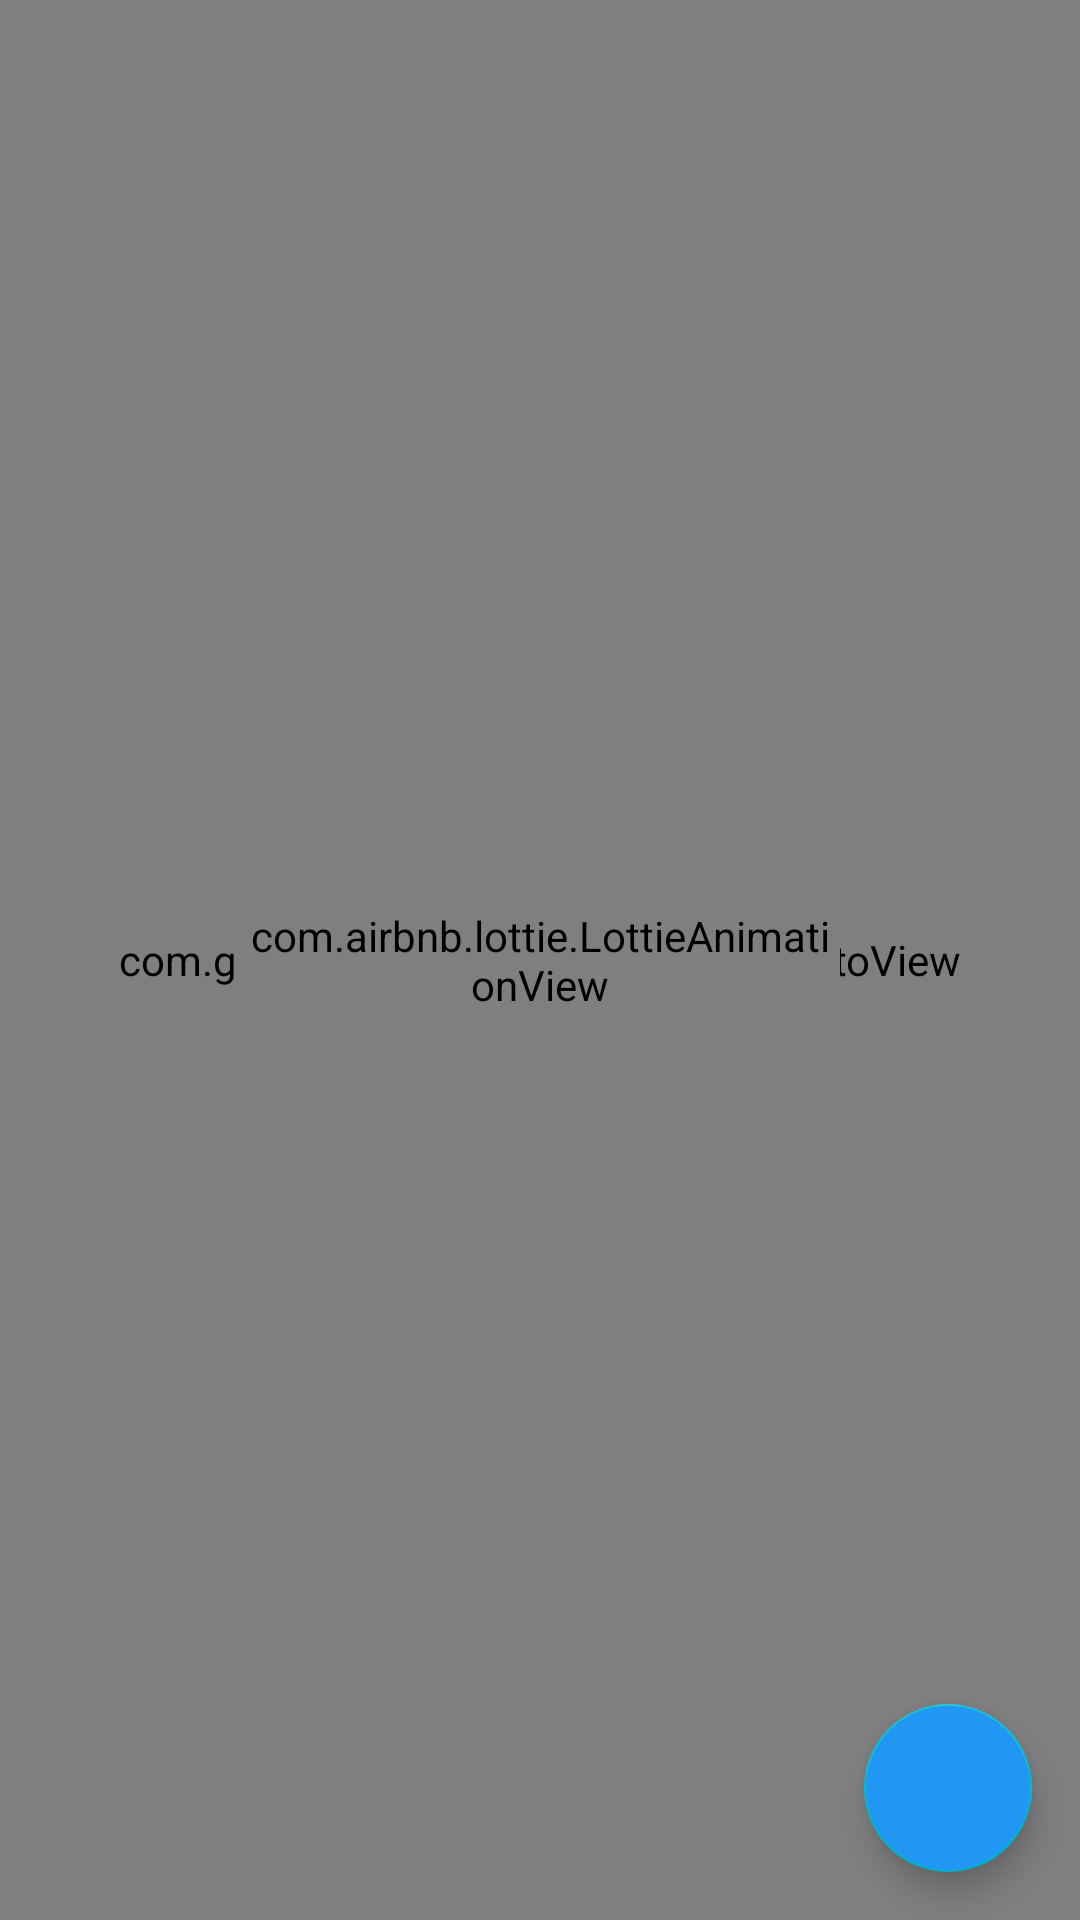

Produce the Android XML layout that renders to this screen, including the resource entries it uses.
<!-- AndroidManifest.xml: application theme myAppTheme -->
<!-- res/layout/image_view_fragment.xml -->
<?xml version="1.0" encoding="utf-8"?>
<FrameLayout xmlns:android="http://schemas.android.com/apk/res/android"
    android:layout_width="match_parent"
    android:layout_height="match_parent"
    xmlns:app="http://schemas.android.com/apk/res-auto"
    xmlns:tools="http://schemas.android.com/tools"
    android:background="#FFFFFF"
    >
    <RelativeLayout
        android:layout_width="match_parent"
        android:layout_height="match_parent"
        android:gravity="center"
        >

        <com.github.chrisbanes.photoview.PhotoView
            android:layout_width="match_parent"
            android:layout_height="match_parent"
            android:id="@+id/myPhotoView"/>

        <com.airbnb.lottie.LottieAnimationView
            android:id="@+id/progressBar"
            android:layout_width="200dp"
            android:layout_height="200dp"
            android:layout_centerInParent="true"
            app:lottie_rawRes="@raw/spinner"
            app:lottie_loop="true"
            app:lottie_autoPlay="true"
            />
        <com.airbnb.lottie.LottieAnimationView
            android:id="@+id/errorBar"
            android:layout_width="200dp"
            android:layout_height="200dp"
            android:layout_centerInParent="true"
            app:lottie_rawRes="@raw/error"
            app:lottie_loop="true"
            app:lottie_autoPlay="true"
            android:visibility="gone"
            />
        <androidx.appcompat.widget.AppCompatTextView
            android:layout_width="wrap_content"
            android:layout_height="wrap_content"
            android:id="@+id/error_msg"
            android:text="@string/errorMsg"
            android:layout_below="@id/errorBar"
            android:layout_centerHorizontal="true"
            android:layout_marginTop="20dp"
            android:textSize="20sp"
            android:textStyle="bold"
            android:visibility="gone"
            />
        <com.google.android.material.floatingactionbutton.FloatingActionButton
            android:id="@+id/setWallpaperFabID"
            android:layout_width="wrap_content"
            android:layout_height="wrap_content"
            android:layout_alignParentEnd="true"
            android:layout_alignParentBottom="true"
            android:layout_marginBottom="130dp"
            android:layout_marginRight="24dp"
            android:layout_marginEnd="24dp"
            app:backgroundTint="@android:color/white"
            android:elevation="6dp"
            android:src="@drawable/set_wallpaper"
            android:translationZ="12dp"
            app:fabSize="mini"
            app:fab_showShadow="true"
            android:visibility="invisible"
            />

        <com.google.android.material.floatingactionbutton.FloatingActionButton
            android:id="@+id/downloadFabID"
            android:layout_width="wrap_content"
            android:layout_height="wrap_content"
            android:layout_alignParentEnd="true"
            android:layout_alignParentBottom="true"
            android:layout_marginBottom="80dp"
            android:layout_marginRight="24dp"
            android:layout_marginEnd="24dp"
            app:backgroundTint="@android:color/white"
            android:elevation="6dp"
            android:src="@drawable/download_wallpaper"
            android:translationZ="12dp"
            app:fabSize="mini"
            app:fab_showShadow="true"
            android:visibility="invisible"
            />

        <com.google.android.material.floatingactionbutton.FloatingActionButton
            android:layout_width="wrap_content"
            android:layout_height="wrap_content"
            android:id="@+id/addFabID"
            android:layout_alignParentEnd="true"
            android:layout_alignParentBottom="true"
            android:src="@drawable/ic_baseline_add_24"
            app:fabSize="normal"
            android:backgroundTint="@color/colorPrimaryDark"
            android:elevation="6dp"
            android:layout_margin="16dp"
            app:pressedTranslationZ="12dp"
            />

    </RelativeLayout>

</FrameLayout>
<!-- resources referenced by this layout -->
<resources>
  <color name="colorPrimaryDark">#2196F3</color>
  <!-- drawable set_wallpaper: png bitmap (drawable, 1413 bytes) -->
  <string name="errorMsg">Something went wrong</string>
  <style name="myAppTheme" parent="Theme.AppCompat.Light.DarkActionBar">
          <item name="actionBarSize">60dp</item>
          <item name="colorPrimary">@color/colorPrimary</item>
          <item name="colorPrimaryDark">@color/colorPrimaryDark</item>
          <item name="colorAccent">@color/colorAccent</item>
      </style>
  <color name="colorPrimary">#52AFA2</color>
  <color name="colorAccent">#00BCD4</color>
</resources>
